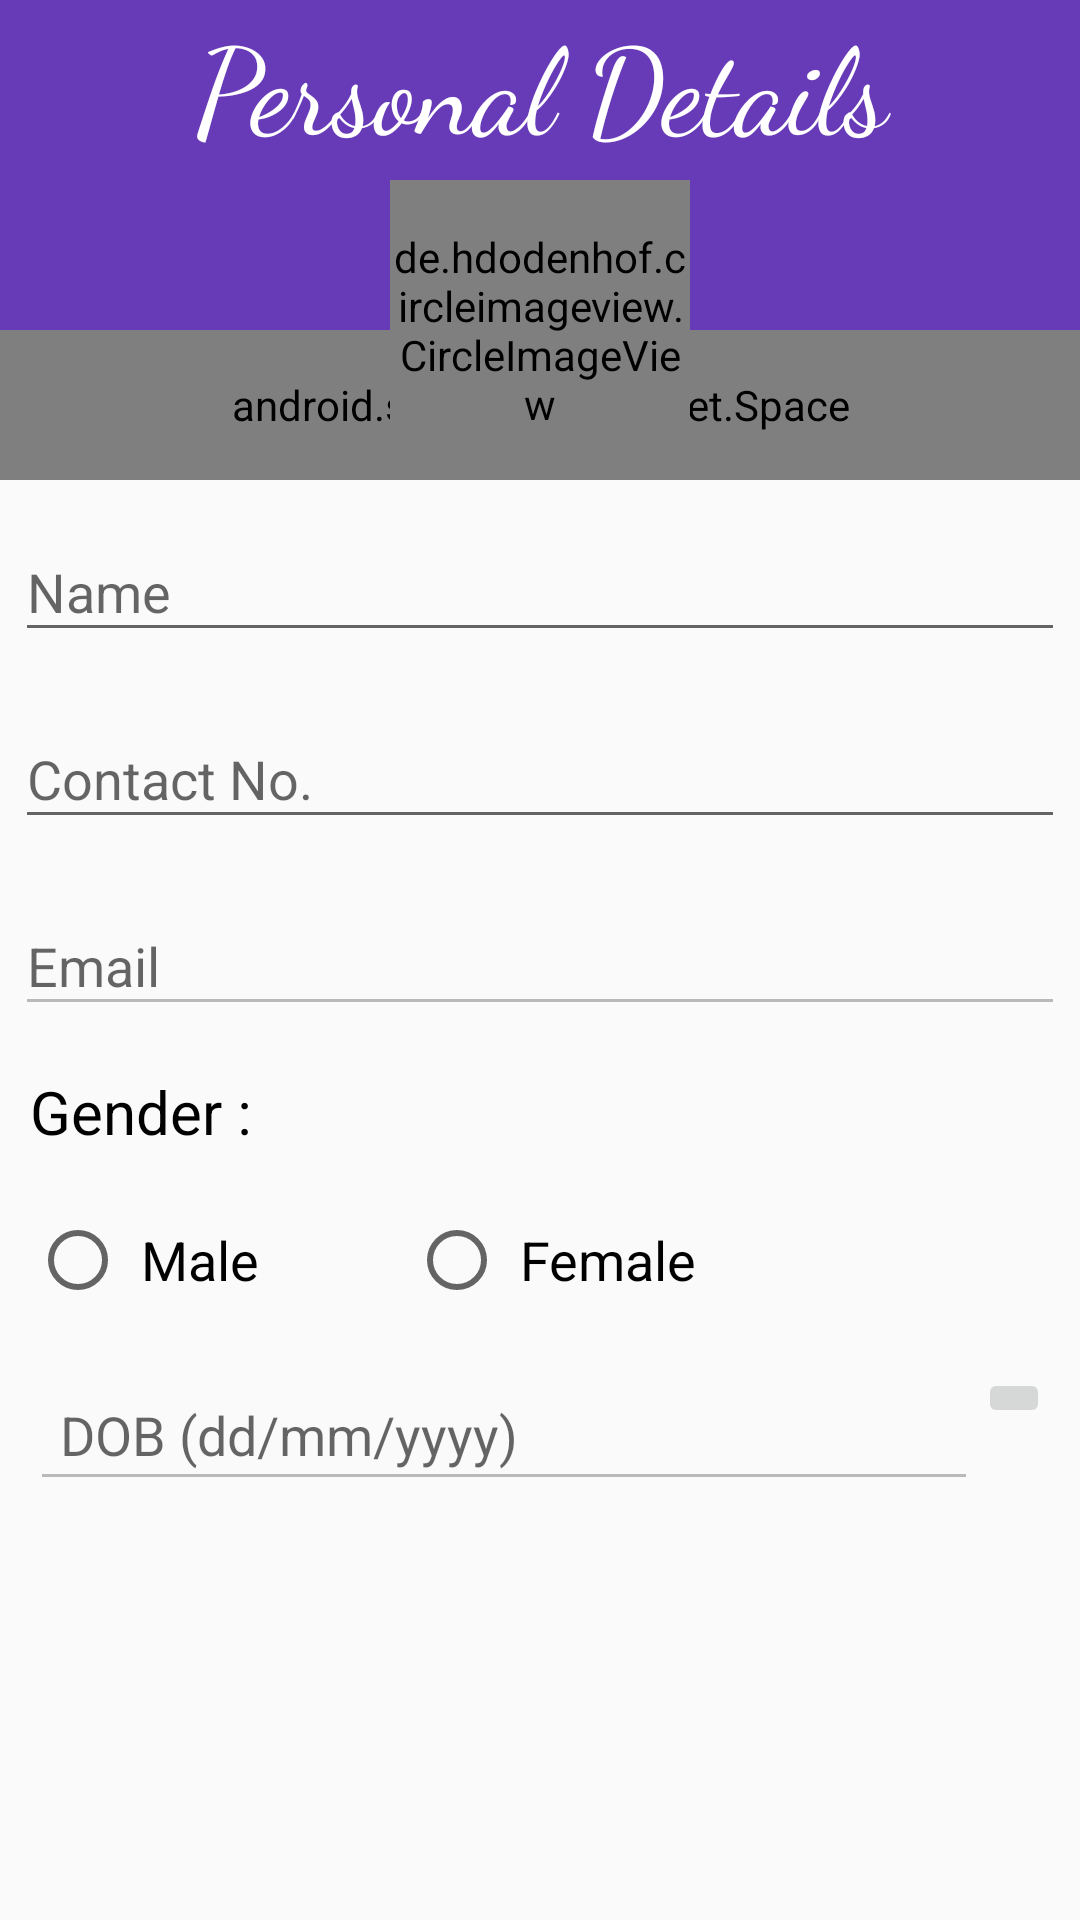

Reconstruct the res/layout file that produces this screen, plus the resources it refers to.
<!-- AndroidManifest.xml: application theme AppTheme -->
<!-- res/layout/activity_info.xml -->
<?xml version="1.0" encoding="utf-8"?>
<LinearLayout xmlns:android="http://schemas.android.com/apk/res/android"
    android:layout_width="match_parent"
    android:layout_height="match_parent"
    android:orientation="vertical">

    <android.support.design.widget.CoordinatorLayout xmlns:app="http://schemas.android.com/apk/res-auto"
        android:layout_width="match_parent"
        android:layout_height="0dp"
        android:layout_weight="1">

        <LinearLayout
            android:layout_width="match_parent"
            android:layout_height="match_parent"
            android:orientation="vertical">

            <TextView
                android:id="@+id/info_text"
                android:layout_width="match_parent"
                android:layout_height="@dimen/info_label_height"
                android:background="@color/colorPrimary"
                android:gravity="center_horizontal"
                android:text="@string/label"
                android:textColor="#FFFFFF"
                android:textSize="@dimen/info_label_size"
                android:fontFamily="cursive"/>

            <android.support.v4.widget.Space
                android:layout_width="match_parent"
                android:layout_height="50dp" />

            <ScrollView
                android:layout_width="match_parent"
                android:layout_height="match_parent">

                <LinearLayout
                    android:layout_width="match_parent"
                    android:layout_height="wrap_content"
                    android:orientation="vertical">

                    <android.support.design.widget.TextInputLayout
                        android:layout_width="match_parent"
                        android:layout_height="wrap_content"
                        android:padding="@dimen/info_text_input_padding">

                        <android.support.design.widget.TextInputEditText
                            android:id="@+id/info.edit.name"
                            android:layout_width="match_parent"
                            android:layout_height="wrap_content"
                            android:drawablePadding="@dimen/info_text_edit_padding"
                            android:drawableStart="@drawable/icon_name"
                            android:hint="@string/edit_hint_name"
                            android:inputType="text" />
                    </android.support.design.widget.TextInputLayout>

                    <android.support.design.widget.TextInputLayout
                        android:layout_width="match_parent"
                        android:layout_height="wrap_content"
                        android:padding="@dimen/info_text_input_padding">

                        <android.support.design.widget.TextInputEditText
                            android:id="@+id/info.edit.contact"
                            android:layout_width="match_parent"
                            android:layout_height="wrap_content"
                            android:drawablePadding="@dimen/info_text_edit_padding"
                            android:drawableStart="@drawable/icon_number"
                            android:hint="@string/edit_hint_contact"
                            android:inputType="phone" />
                    </android.support.design.widget.TextInputLayout>

                    <android.support.design.widget.TextInputLayout
                        android:layout_width="match_parent"
                        android:layout_height="wrap_content"
                        android:padding="@dimen/info_text_input_padding">

                        <android.support.design.widget.TextInputEditText
                            android:id="@+id/info_edit_email"
                            android:layout_width="match_parent"
                            android:layout_height="wrap_content"
                            android:drawablePadding="@dimen/info_text_edit_padding"
                            android:drawableStart="@drawable/icon_email"
                            android:enabled="false"
                            android:hint="@string/edit_hint_email"
                            android:inputType="textEmailAddress" />
                    </android.support.design.widget.TextInputLayout>

                    <TextView
                        android:layout_width="wrap_content"
                        android:layout_height="wrap_content"
                        android:padding="@dimen/info_text_padding"
                        android:text="@string/radio_label"
                        android:textColor="@android:color/black"
                        android:textSize="@dimen/info_radio_label_size" />

                    <RadioGroup
                        android:id="@+id/info.radio.group"
                        android:layout_width="match_parent"
                        android:layout_height="wrap_content"
                        android:orientation="horizontal"
                        android:padding="@dimen/radio_padding">

                        <RadioButton
                            android:id="@+id/info_radio_button_male"
                            android:layout_width="wrap_content"
                            android:layout_height="wrap_content"
                            android:paddingEnd="@dimen/info_radio_item_rightPadding"
                            android:paddingStart="@dimen/info_radio_item_leftPadding"
                            android:text="@string/radio_male"
                            android:textSize="@dimen/info_radio_item_size" />

                        <RadioButton
                            android:id="@+id/info_radio_button_female"
                            android:layout_width="wrap_content"
                            android:layout_height="wrap_content"
                            android:paddingEnd="@dimen/info_radio_item_rightPadding"
                            android:paddingStart="@dimen/info_radio_item_leftPadding"
                            android:text="@string/radio_female"
                            android:textSize="@dimen/info_radio_item_size" />
                    </RadioGroup>

                    <LinearLayout
                        android:layout_width="match_parent"
                        android:layout_height="wrap_content"
                        android:orientation="horizontal"
                        android:padding="@dimen/edittext_drawable_padding">

                        <EditText
                            android:id="@+id/info.edit.dob"
                            android:layout_width="0dp"
                            android:layout_height="wrap_content"
                            android:layout_weight="1"
                            android:drawablePadding="@dimen/edittext_drawable_padding"
                            android:drawableStart="@drawable/icon_date"
                            android:enabled="false"
                            android:hint="@string/edit_hint_dob"
                            android:padding="@dimen/info_text_edit_padding" />

                        <ImageButton
                            android:id="@+id/info_button_dob"
                            android:layout_width="wrap_content"
                            android:layout_height="wrap_content"
                            android:contentDescription="@string/info_circle_desc"
                            android:src="@drawable/icon_date" />
                    </LinearLayout>
                </LinearLayout>
            </ScrollView>
        </LinearLayout>

        <de.hdodenhof.circleimageview.CircleImageView
            android:id="@+id/info.profilePicture"
            android:layout_width="@dimen/info_circleimage_size"
            android:layout_height="@dimen/info_circleimage_size"
            android:src="@drawable/user_thumbnail"
            app:civ_border_color="#000000"
            app:civ_border_overlay="true"
            app:civ_border_width="@dimen/info_circleimage_border_width"
            app:layout_anchor="@id/info_text"
            app:layout_anchorGravity="center_horizontal|bottom" />
    </android.support.design.widget.CoordinatorLayout>

    <Button
        android:id="@+id/info_button_submit"
        android:layout_width="match_parent"
        android:layout_height="@dimen/contact_button_save_height"
        android:background="@color/colorPrimary"
        android:text="@string/submit"
        android:textColor="@android:color/white"
        android:textSize="@dimen/text_submit_size" />

</LinearLayout>
<!-- resources referenced by this layout -->
<resources>
  <color name="colorPrimary">#673AB7</color>
  <dimen name="edittext_drawable_padding">10dp</dimen>
  <dimen name="info_circleimage_border_width">2dp</dimen>
  <dimen name="info_circleimage_size">100dp</dimen>
  <dimen name="info_label_height">110dp</dimen>
  <dimen name="info_label_size">40sp</dimen>
  <dimen name="info_radio_item_leftPadding">5dp</dimen>
  <dimen name="info_radio_item_rightPadding">50dp</dimen>
  <dimen name="info_radio_item_size">18sp</dimen>
  <dimen name="info_radio_label_size">20sp</dimen>
  <dimen name="info_text_edit_padding">10dp</dimen>
  <dimen name="info_text_input_padding">5dp</dimen>
  <dimen name="info_text_padding">10dp</dimen>
  <dimen name="radio_padding">10dp</dimen>
  <dimen name="text_submit_size">15sp</dimen>
  <string name="edit_hint_contact">Contact No.</string>
  <string name="edit_hint_dob">DOB (dd/mm/yyyy)</string>
  <string name="edit_hint_email">Email</string>
  <string name="edit_hint_name">Name</string>
  <string name="info_circle_desc">User Profile Image</string>
  <string name="label">Personal Details</string>
  <string name="radio_female">Female</string>
  <string name="radio_label">Gender :</string>
  <string name="radio_male">Male</string>
  <string name="submit">Submit</string>
  <style name="AppTheme" parent="Theme.AppCompat.Light.DarkActionBar">
          
          <item name="colorPrimary">@color/colorPrimary</item>
          <item name="colorPrimaryDark">@color/colorPrimaryDark</item>
          <item name="colorAccent">@color/colorAccent</item>
      </style>
  <color name="colorPrimaryDark">#512DA8</color>
  <color name="colorAccent">#e356fb</color>
</resources>
